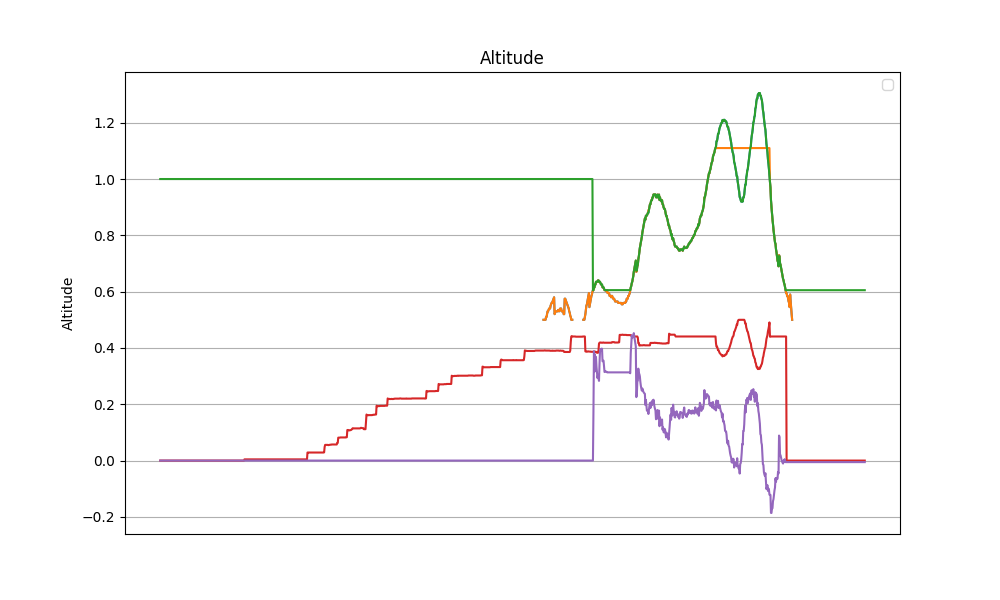

The file beside this chart, header and first rows:
datetime, z, z_ref, z_hat, v_hat, alpha_1, alpha_0, tau
2024-04-10 15:33:53.743597, nan, nan, 1.0, 0.0, 20.0, -10.0, 0.0
2024-04-10 15:33:53.767442, nan, nan, 1.0, 0.0, 20.0, -10.0, 0.0
2024-04-10 15:33:53.791349, nan, nan, 1.0, 0.0, 20.0, -10.0, 0.0
2024-04-10 15:33:53.814198, nan, nan, 1.0, 0.0, 20.0, -10.0, 0.0
2024-04-10 15:33:53.837159, nan, nan, 1.0, 0.0, 20.0, -10.0, 0.0
2024-04-10 15:33:53.861479, nan, nan, 1.0, 0.0, 20.0, -10.0, 0.0
2024-04-10 15:33:53.884353, nan, nan, 1.0, 0.0, 20.0, -10.0, 0.0
2024-04-10 15:33:53.907072, nan, nan, 1.0, 0.0, 20.0, -10.0, 0.0
2024-04-10 15:33:53.929760, nan, nan, 1.0, 0.0, 20.0, -10.0, 0.0
2024-04-10 15:33:53.952435, nan, nan, 1.0, 0.0, 20.0, -10.0, 0.0
2024-04-10 15:33:53.975144, nan, nan, 1.0, 0.0, 20.0, -10.0, 0.0
2024-04-10 15:33:53.999148, nan, nan, 1.0, 0.0, 20.0, -10.0, 0.0
2024-04-10 15:33:54.021853, nan, nan, 1.0, 0.0, 20.0, -10.0, 0.0
2024-04-10 15:33:54.047569, nan, nan, 1.0, 0.0, 20.0, -10.0, 0.0
2024-04-10 15:33:54.070302, nan, nan, 1.0, 0.0, 20.0, -10.0, 0.0
2024-04-10 15:33:54.095035, nan, nan, 1.0, 0.0, 20.0, -10.0, 0.0
2024-04-10 15:33:54.117707, nan, nan, 1.0, 0.0, 20.0, -10.0, 0.0
2024-04-10 15:33:54.141104, nan, nan, 1.0, 0.0, 20.0, -10.0, 0.0
2024-04-10 15:33:54.165591, nan, nan, 1.0, 0.0, 20.0, -10.0, 0.0
2024-04-10 15:33:54.190154, nan, nan, 1.0, 0.0, 20.0, -10.0, 0.0
2024-04-10 15:33:54.219158, nan, nan, 1.0, 0.0, 20.0, -10.0, 0.0
2024-04-10 15:33:54.243916, nan, nan, 1.0, 0.0, 20.0, -10.0, 0.0
2024-04-10 15:33:54.266788, nan, nan, 1.0, 0.0, 20.0, -10.0, 0.0
2024-04-10 15:33:54.289270, nan, nan, 1.0, 0.0, 20.0, -10.0, 0.0
2024-04-10 15:33:54.312145, nan, nan, 1.0, 0.0, 20.0, -10.0, 0.0
2024-04-10 15:33:54.335213, nan, nan, 1.0, 0.0, 20.0, -10.0, 0.0
2024-04-10 15:33:54.357890, nan, nan, 1.0, 0.0, 20.0, -10.0, 0.0
2024-04-10 15:33:54.381078, nan, nan, 1.0, 0.0, 20.0, -10.0, 0.0
2024-04-10 15:33:54.403821, nan, nan, 1.0, 0.0, 20.0, -10.0, 0.0
2024-04-10 15:33:54.426666, nan, nan, 1.0, 0.0, 20.0, -10.0, 0.0
2024-04-10 15:33:54.450808, nan, nan, 1.0, 0.0, 20.0, -10.0, 0.0
2024-04-10 15:33:54.473905, nan, nan, 1.0, 0.0, 20.0, -10.0, 0.0
2024-04-10 15:33:54.496535, nan, nan, 1.0, 0.0, 20.0, -10.0, 0.0
2024-04-10 15:33:54.519705, nan, nan, 1.0, 0.0, 20.0, -10.0, 0.0
2024-04-10 15:33:54.542254, nan, nan, 1.0, 0.0, 20.0, -10.0, 0.0
2024-04-10 15:33:54.564940, nan, nan, 1.0, 0.0, 20.0, -10.0, 0.0
2024-04-10 15:33:54.588855, nan, nan, 1.0, 0.0, 20.0, -10.0, 0.0
2024-04-10 15:33:54.611470, nan, nan, 1.0, 0.0, 20.0, -10.0, 0.0
2024-04-10 15:33:54.634282, nan, nan, 1.0, 0.0, 20.0, -10.0, 0.0
2024-04-10 15:33:54.662153, nan, nan, 1.0, 0.0, 20.0, -10.0, 0.0
2024-04-10 15:33:54.686530, nan, nan, 1.0, 0.0, 20.0, -10.0, 0.0
2024-04-10 15:33:54.709202, nan, nan, 1.0, 0.0, 20.0, -10.0, 0.0
2024-04-10 15:33:54.732011, nan, nan, 1.0, 0.0, 20.0, -10.0, 0.0
2024-04-10 15:33:54.755609, nan, nan, 1.0, 0.0, 20.0, -10.0, 0.0
2024-04-10 15:33:54.778730, nan, nan, 1.0, 0.0, 20.0, -10.0, 0.0
2024-04-10 15:33:54.801959, nan, nan, 1.0, 0.0, 20.0, -10.0, 0.0
2024-04-10 15:33:54.825342, nan, nan, 1.0, 0.0, 20.0, -10.0, 0.0
2024-04-10 15:33:54.848332, nan, nan, 1.0, 0.0, 20.0, -10.0, 0.0
2024-04-10 15:33:54.871519, nan, nan, 1.0, 0.0, 20.0, -10.0, 0.0
2024-04-10 15:33:54.895203, nan, nan, 1.0, 0.0, 20.0, -10.0, 0.0
2024-04-10 15:33:54.918211, nan, nan, 1.0, 0.0, 20.0, -10.0, 0.0
2024-04-10 15:33:54.941737, nan, nan, 1.0, 0.0, 20.0, -10.0, 0.0
2024-04-10 15:33:54.967863, nan, nan, 1.0, 0.0, 20.0, -10.0, 0.0
2024-04-10 15:33:54.993331, nan, nan, 1.0, 0.0, 20.0, -10.0, 0.0
2024-04-10 15:33:55.018459, nan, nan, 1.0, 0.0, 20.0, -10.0, 0.0
2024-04-10 15:33:55.043602, nan, nan, 1.0, 0.0, 20.0, -10.0, 0.0
2024-04-10 15:33:55.066857, nan, nan, 1.0, 0.0, 20.0, -10.0, 0.0
2024-04-10 15:33:55.090367, nan, nan, 1.0, 0.0, 20.0, -10.0, 0.0
2024-04-10 15:33:55.113321, nan, nan, 1.0, 0.0, 20.0, -10.0, 0.0
2024-04-10 15:33:55.137009, nan, nan, 1.0, 0.0, 20.0, -10.0, 0.0
... 1,338 more rows
